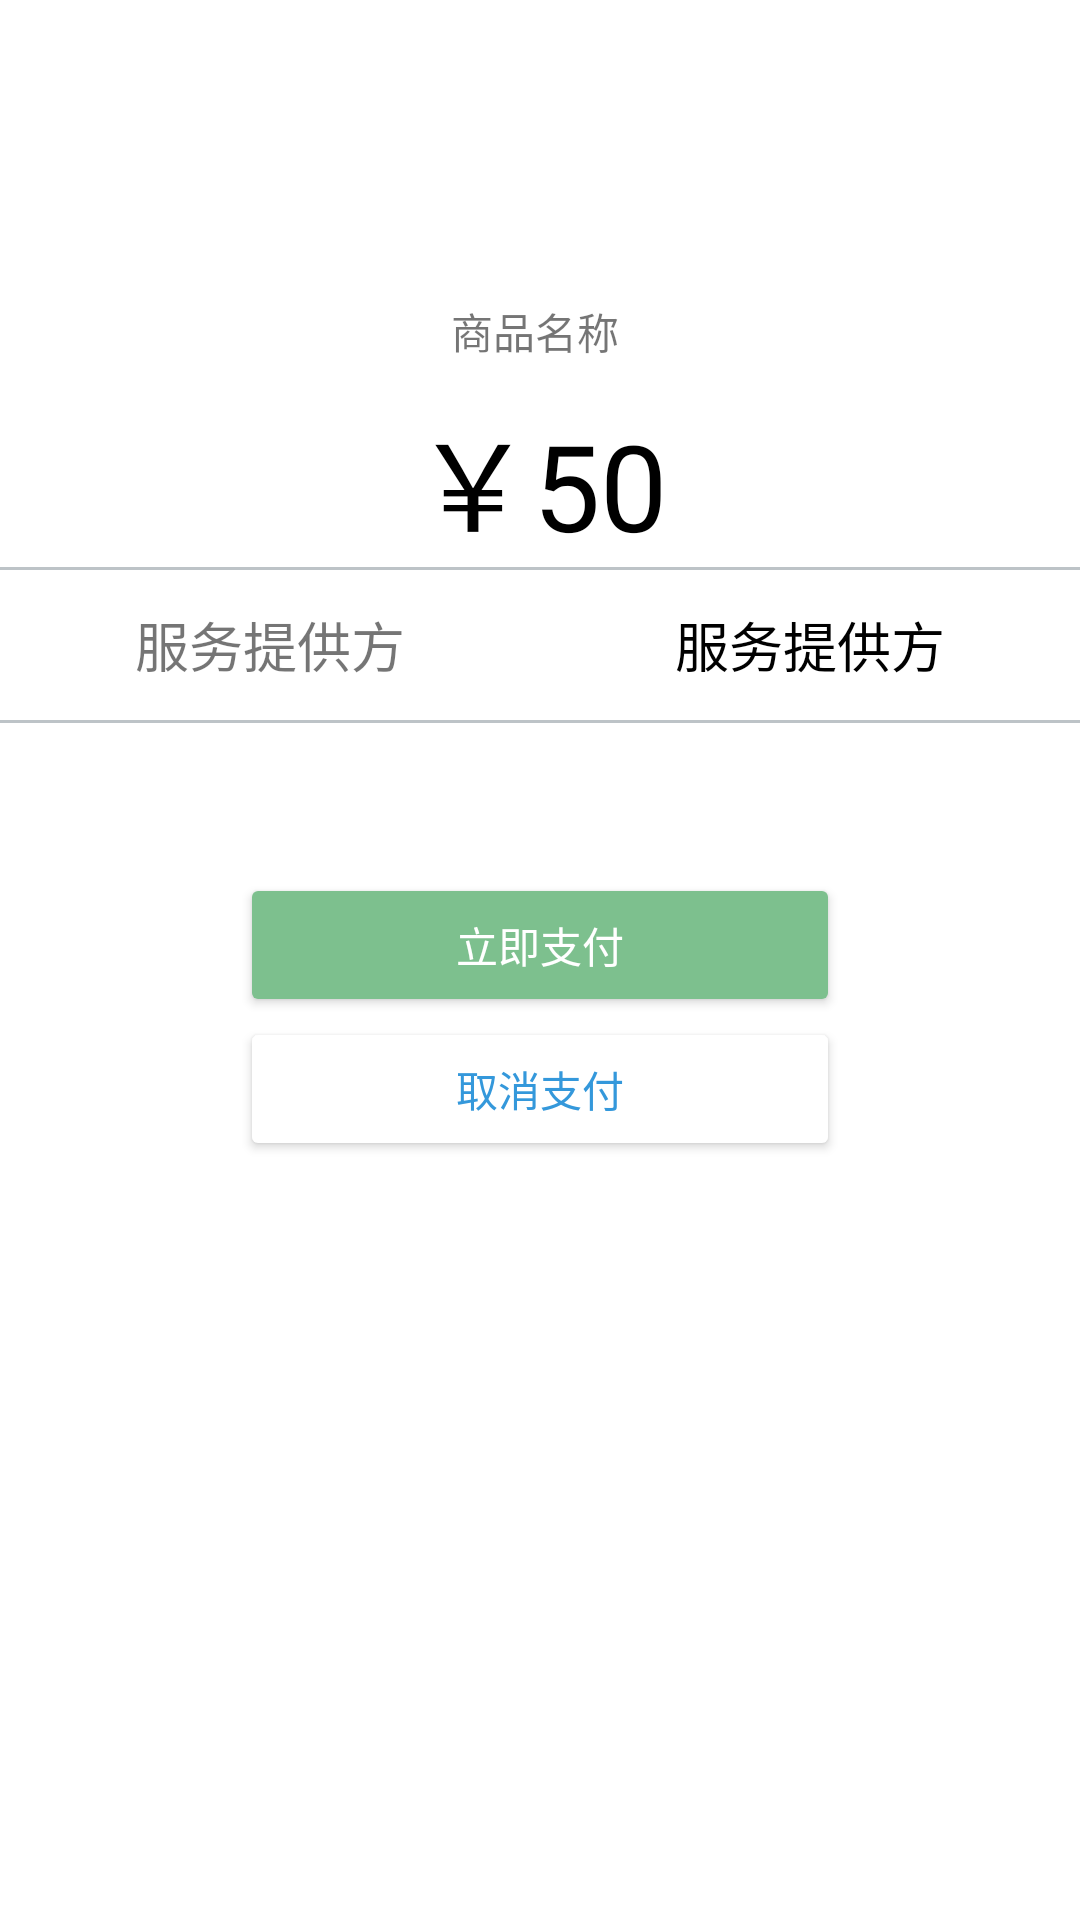

Layout XML and referenced resources for this Android screen:
<!-- AndroidManifest.xml: application theme Theme.MyApplication -->
<!-- res/layout/activity_pay.xml -->
<?xml version="1.0" encoding="utf-8"?>
<LinearLayout xmlns:android="http://schemas.android.com/apk/res/android"
    android:layout_width="match_parent"
    android:layout_height="match_parent"
    android:orientation="vertical">

    <LinearLayout
        android:layout_width="match_parent"
        android:layout_height="wrap_content"
        android:orientation="vertical"
        android:paddingTop="100dp">

        <LinearLayout
            android:layout_width="match_parent"
            android:layout_height="wrap_content"
            android:gravity="center"
            android:paddingBottom="10dp">

            <TextView
                android:id="@+id/pay_name"
                android:layout_width="wrap_content"
                android:layout_height="wrap_content"
                android:text="商品名称 " />
        </LinearLayout>

        <LinearLayout
            android:layout_width="match_parent"
            android:layout_height="wrap_content"
            android:gravity="center">

            <TextView
                android:id="@+id/pay_amount"
                android:layout_width="wrap_content"
                android:layout_height="wrap_content"
                android:text="￥50"
                android:textColor="@color/black"
                android:textSize="40dp" />
        </LinearLayout>

    </LinearLayout>

    <LinearLayout
        android:layout_width="match_parent"
        android:layout_height="1dp"
        android:background="@color/grey" />

    <LinearLayout
        android:layout_width="match_parent"
        android:layout_height="50dp"
        android:orientation="horizontal">

        <LinearLayout
            android:layout_width="match_parent"
            android:layout_height="match_parent"
            android:layout_weight="1"
            android:gravity="center">

            <TextView
                android:layout_width="wrap_content"
                android:layout_height="wrap_content"
                android:text="服务提供方"
                android:textSize="18dp" />
        </LinearLayout>

        <LinearLayout
            android:layout_width="match_parent"
            android:layout_height="match_parent"
            android:layout_weight="1"
            android:gravity="center">

            <TextView
                android:id="@+id/pay_title"
                android:layout_width="wrap_content"
                android:layout_height="wrap_content"
                android:text="服务提供方"
                android:textColor="@color/black"
                android:textSize="18dp" />
        </LinearLayout>
    </LinearLayout>

    <LinearLayout
        android:background="@color/grey"
        android:layout_width="match_parent"
        android:layout_height="1dp"/>

    <LinearLayout
        android:layout_width="match_parent"
        android:layout_height="wrap_content"
        android:gravity="center"
        android:orientation="vertical"
        android:paddingTop="50dp">

        <Button
            android:id="@+id/pay_confirm"
            android:layout_width="200dp"
            android:layout_height="wrap_content"
            android:backgroundTint="@color/green"
            android:text="立即支付"
            android:textColor="@color/white" />

        <Button
            android:id="@+id/pay_cancel"
            android:layout_width="200dp"
            android:layout_height="wrap_content"
            android:backgroundTint="@color/white"
            android:text="取消支付"
            android:textColor="@color/blue" />
    </LinearLayout>

</LinearLayout>
<!-- resources referenced by this layout -->
<resources>
  <color name="black">#FF000000</color>
  <color name="blue">#3498db</color>
  <color name="green">#7dc08e</color>
  <color name="grey">#bdc3c7</color>
  <color name="white">#FFFFFFFF</color>
  <style name="Theme.MyApplication" parent="Theme.MaterialComponents.DayNight.DarkActionBar">
          
          <item name="colorPrimary">#03A9F4</item>
          <item name="colorPrimaryVariant">@color/black</item>
          <item name="colorOnPrimary">@color/white</item>
          
          <item name="colorSecondary">@color/teal_200</item>
          <item name="colorSecondaryVariant">@color/teal_700</item>
          <item name="colorOnSecondary">@color/black</item>
          
          <item name="android:statusBarColor" tools:targetApi="l">?attr/colorPrimaryVariant</item>
          
      </style>
  <color name="teal_200">#FF03DAC5</color>
  <color name="teal_700">#FF018786</color>
</resources>
